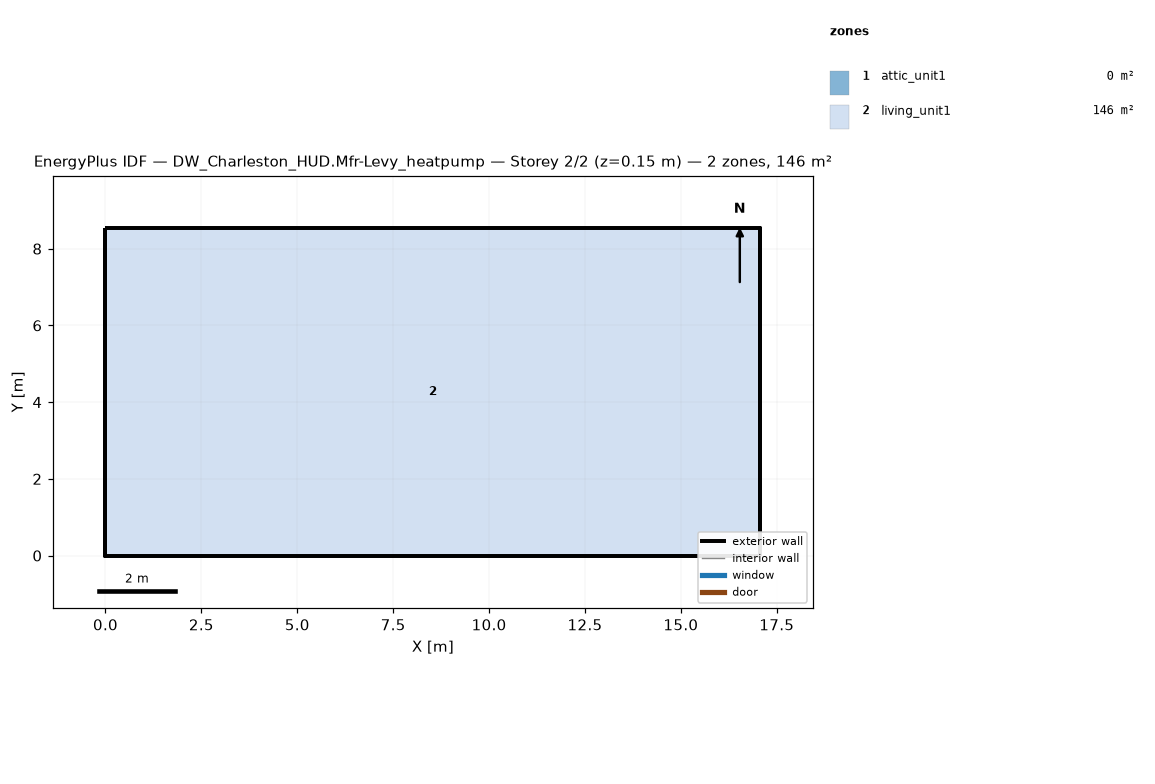
=== STOREY PLAN SPEC (per zone: floor XY polygon, exterior-wall plan segments, windows/doors) ===
zone 1: attic_unit1  (0.0 m²)
  exterior wall: (17.07, 0.00) – (17.07, 8.54) – (17.07, 4.27)  [12.8 m]
  exterior wall: (0.00, 8.54) – (0.00, 0.00) – (0.00, 4.27)  [12.8 m]
zone 2: living_unit1  (145.7 m²)
  floor: (0.00, 0.00) (0.00, 8.54) (17.07, 8.54) (17.07, 0.00)
  exterior wall: (0.00, 0.00) – (17.07, 0.00)  [17.1 m]
  exterior wall: (17.07, 0.00) – (17.07, 8.54)  [8.5 m]
  exterior wall: (17.07, 8.54) – (0.00, 8.54)  [17.1 m]
  exterior wall: (0.00, 8.54) – (0.00, 0.00)  [8.5 m]

=== DERIVED (storey summary) ===
Building: DW_Charleston_HUD.Mfr-Levy_heatpump
Storey: 2 of 2  (floor level z = 0.15 m)
Storey gross floor area: 145.7 m²
Zones on this storey: 2
  - attic_unit1: floor 0.0 m²; exterior wall 25.6 m (5.7 m²); WWR 0.0%
  - living_unit1: floor 145.7 m²; exterior wall 51.2 m (117.1 m²); WWR 0.0%
Zone adjacency: (none detected)